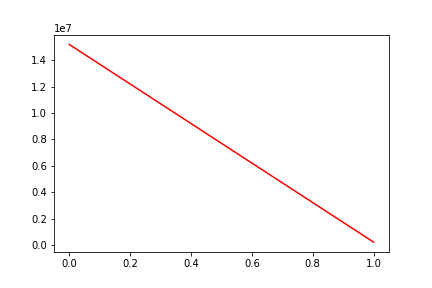

The table this chart was drawn from, first rows:
, date, assets
0, 0, 15186115
1, 20140401, 239978
